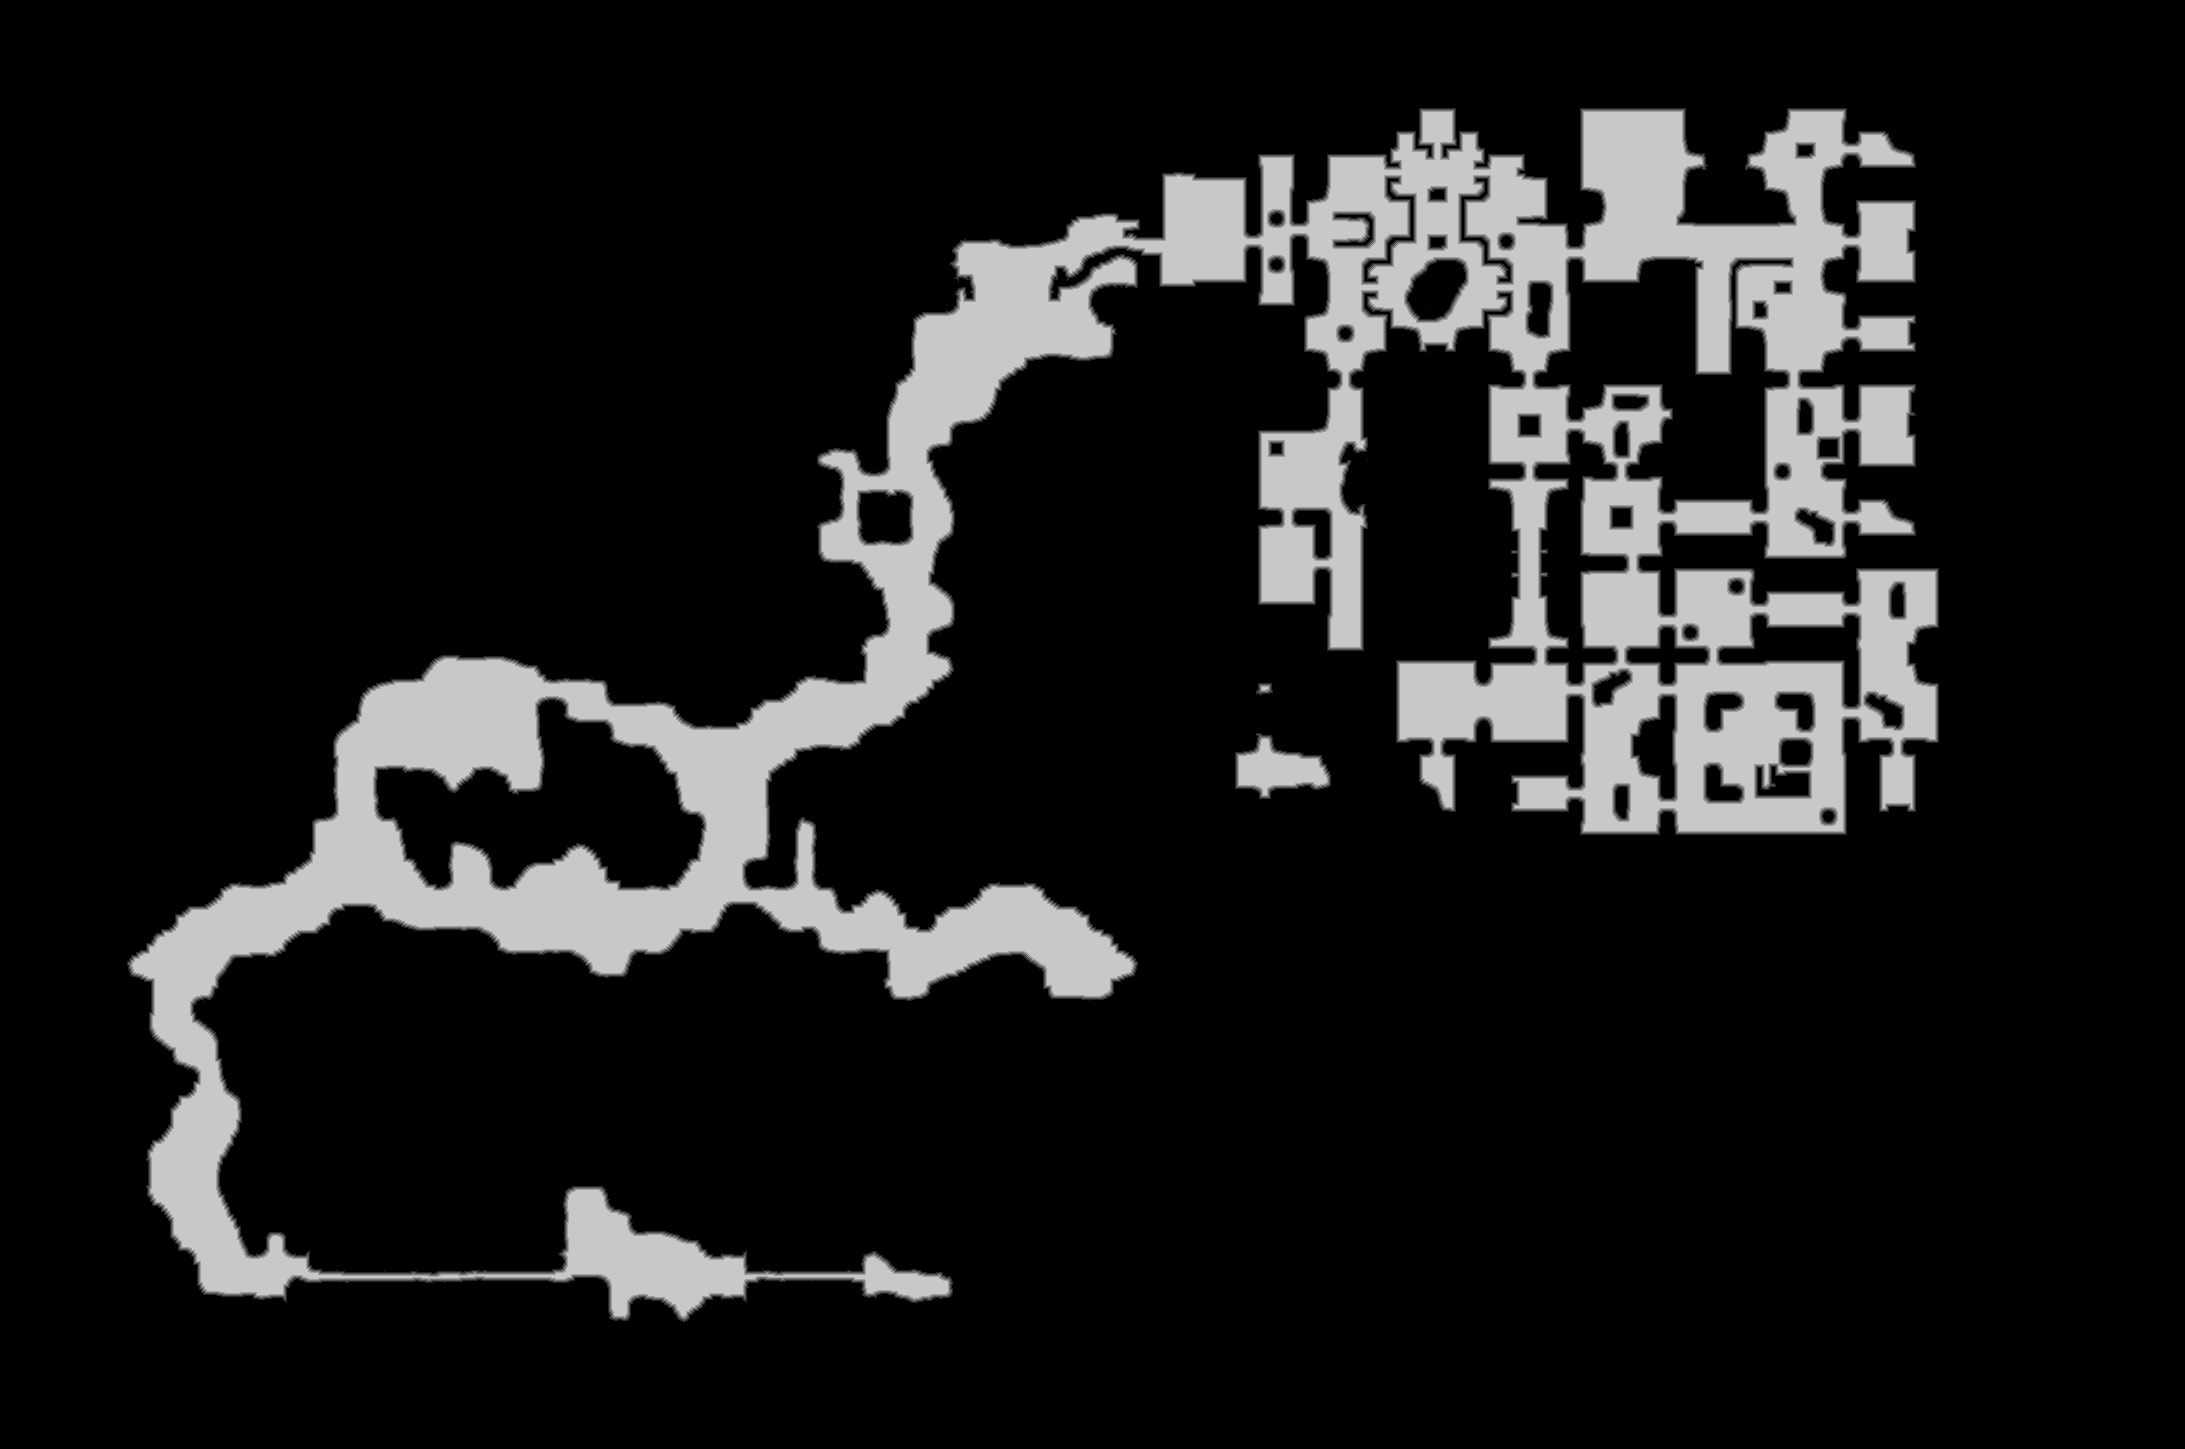

The file beside this chart, header and first rows:
source	tdt_hull melee
truth	truth_4212e8a1bf0.tsv
width	2185
height	1449
nibble	0	2672728
nibble	1	28297
nibble	2	28429
nibble	3	28561
nibble	4	28757
nibble	5	379293
